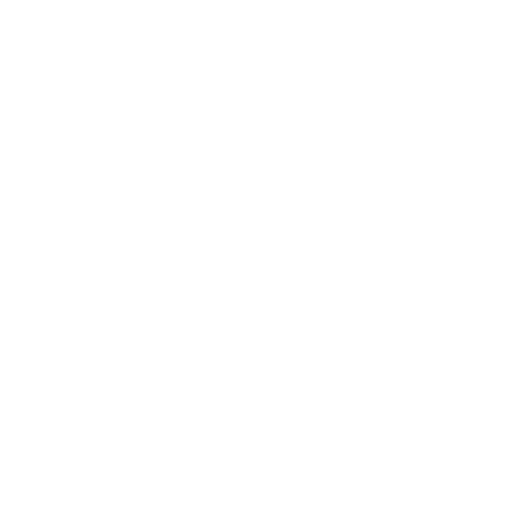
t = 0.00 s
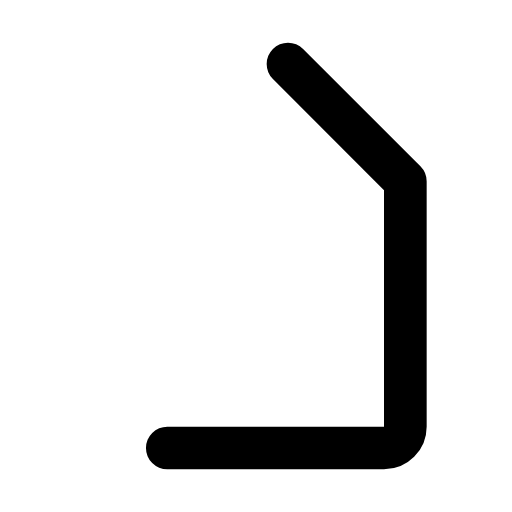
t = 0.30 s
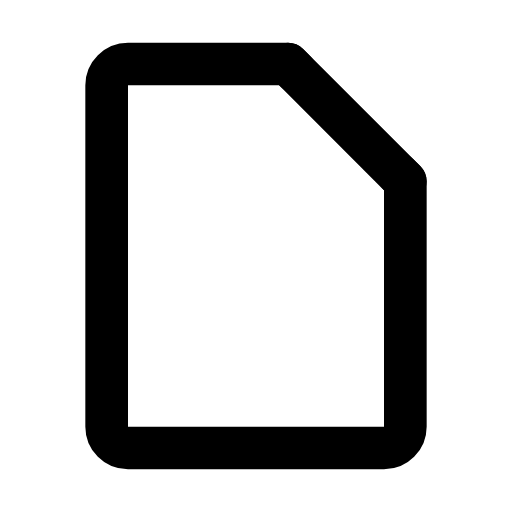
t = 0.60 s
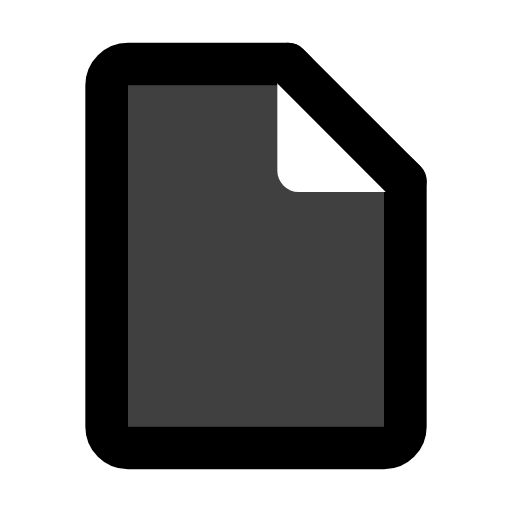
t = 0.90 s
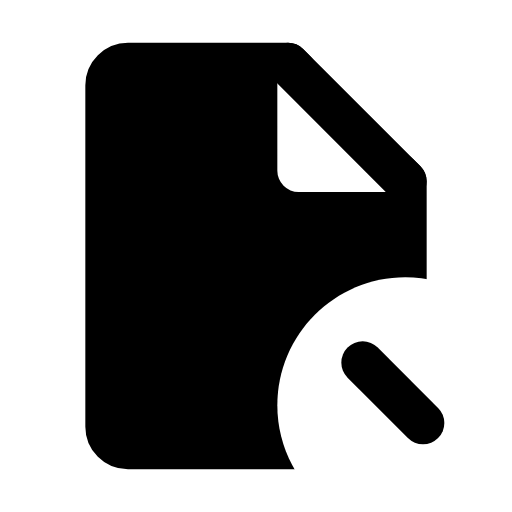
t = 1.20 s
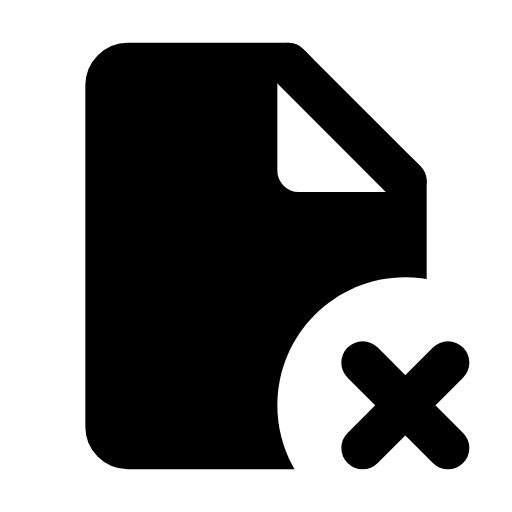
t = 1.50 s

The animated SVG that drew these frames (rendered in a browser with its animation timeline set to each time). Animation: 8 SMIL elements (animate=5,set=3); one cycle of 1.50 s.

<svg xmlns="http://www.w3.org/2000/svg" width="24" height="24" viewBox="0 0 24 24"><defs><mask id="SVGEcIK9dOL"><g stroke-linecap="round" stroke-linejoin="round" stroke-width="2"><path fill="#fff" fill-opacity="0" stroke="#fff" stroke-dasharray="62" d="M13.5 3l5.5 5.5v11.5c0 0.55 -0.45 1 -1 1h-12c-0.55 0 -1 -0.45 -1 -1v-16c0 -0.55 0.45 -1 1 -1Z"><animate fill="freeze" attributeName="stroke-dashoffset" dur="0.6s" values="62;0"/><animate fill="freeze" attributeName="fill-opacity" begin="0.6s" dur="0.4s" to="1"/></path><path stroke="#000" d="M14 3.5l0 4.5l4.5 0Z" opacity="0"><set fill="freeze" attributeName="opacity" begin="0.6s" to="1"/><animate fill="freeze" attributeName="d" begin="0.6s" dur="0.2s" values="M14 3.5l2.25 2.25l2.25 2.25Z;M14 3.5l0 4.5l4.5 0Z"/></path><path fill="none" stroke="#fff" d="M13.5 3l5.5 5.5" opacity="0"><set fill="freeze" attributeName="opacity" begin="0.6s" to="1"/></path></g><path d="M19 13c3.31 0 6 2.69 6 6c0 3.31 -2.69 6 -6 6c-3.31 0 -6 -2.69 -6 -6c0 -3.31 2.69 -6 6 -6Z" opacity="0"><set fill="freeze" attributeName="opacity" begin="1.1s" to="1"/></path></mask></defs><path fill="currentColor" d="M0 0h24v24H0z" mask="url(#SVGEcIK9dOL)"/><g fill="none" stroke="currentColor" stroke-dasharray="8" stroke-dashoffset="8" stroke-linecap="round" stroke-linejoin="round" stroke-width="2"><path d="M17 17l4 4"><animate fill="freeze" attributeName="stroke-dashoffset" begin="1.1s" dur="0.2s" to="0"/></path><path d="M21 17l-4 4"><animate fill="freeze" attributeName="stroke-dashoffset" begin="1.3s" dur="0.2s" to="0"/></path></g></svg>
